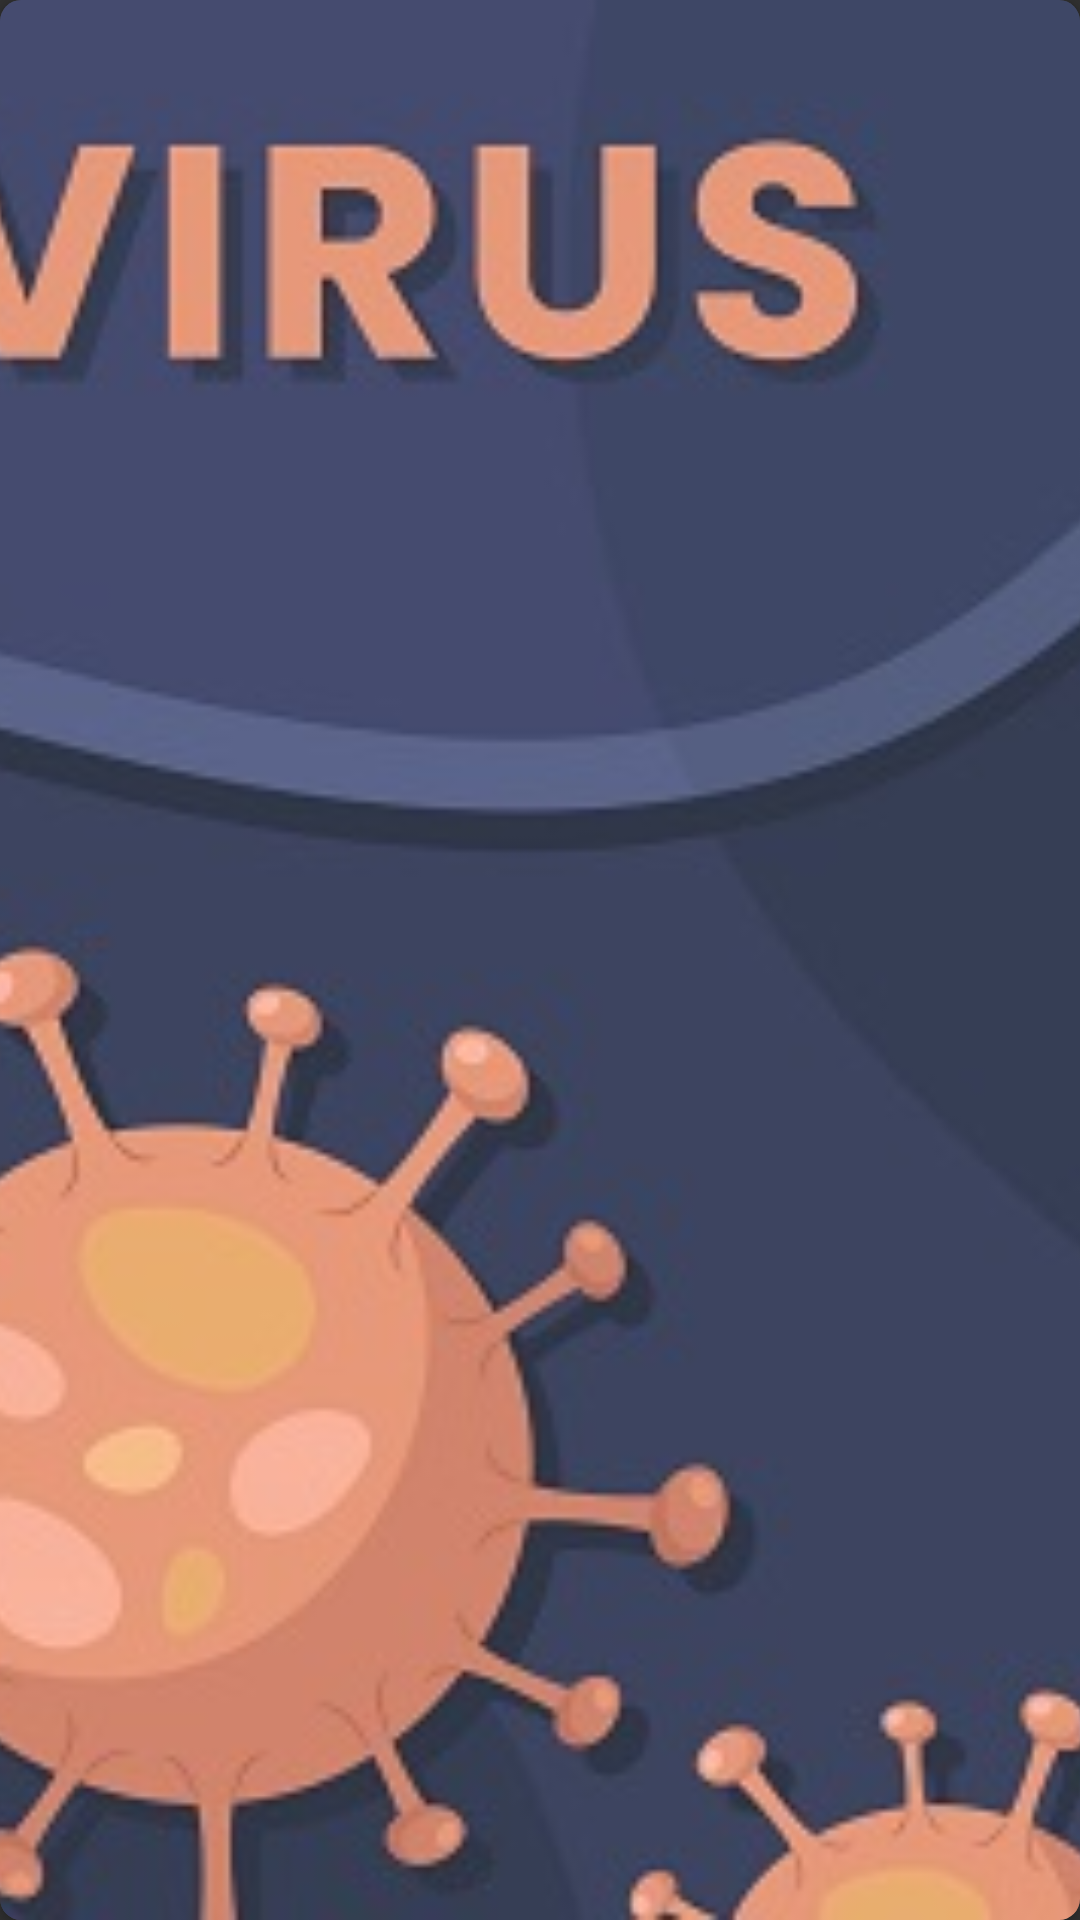

Here is an Android app screen rendered from its layout file. Give the layout XML and the strings, colors and styles it references.
<!-- AndroidManifest.xml: application theme AppTheme -->
<!-- res/layout/viewpager_corona_live_data.xml -->
<?xml version="1.0" encoding="utf-8"?>
<androidx.cardview.widget.CardView
    xmlns:android="http://schemas.android.com/apk/res/android" android:layout_width="match_parent"
    android:layout_height="170dp"
    xmlns:app="http://schemas.android.com/apk/res-auto"
    app:cardCornerRadius="7dp"
    >
    <ImageView
        android:layout_width="match_parent"
        android:layout_height="match_parent"
        android:src="@drawable/slide1"
        android:id="@+id/slideImage"
        android:scaleType="centerCrop"
        />
</androidx.cardview.widget.CardView>
<!-- resources referenced by this layout -->
<resources>
  <!-- drawable slide1: jpg bitmap (drawable, 73555 bytes) -->
  <style name="AppTheme" parent="Theme.AppCompat.NoActionBar">
          
          <item name="colorPrimary">@color/colorPrimary</item>
          <item name="colorPrimaryDark">@color/colorPrimaryDark</item>
          <item name="colorAccent">@color/colorAccent</item>
      </style>
  <color name="colorPrimary">#3C8CEF</color>
  <color name="colorPrimaryDark">#FFFFFF</color>
  <color name="colorAccent">#3C8CEF</color>
</resources>
